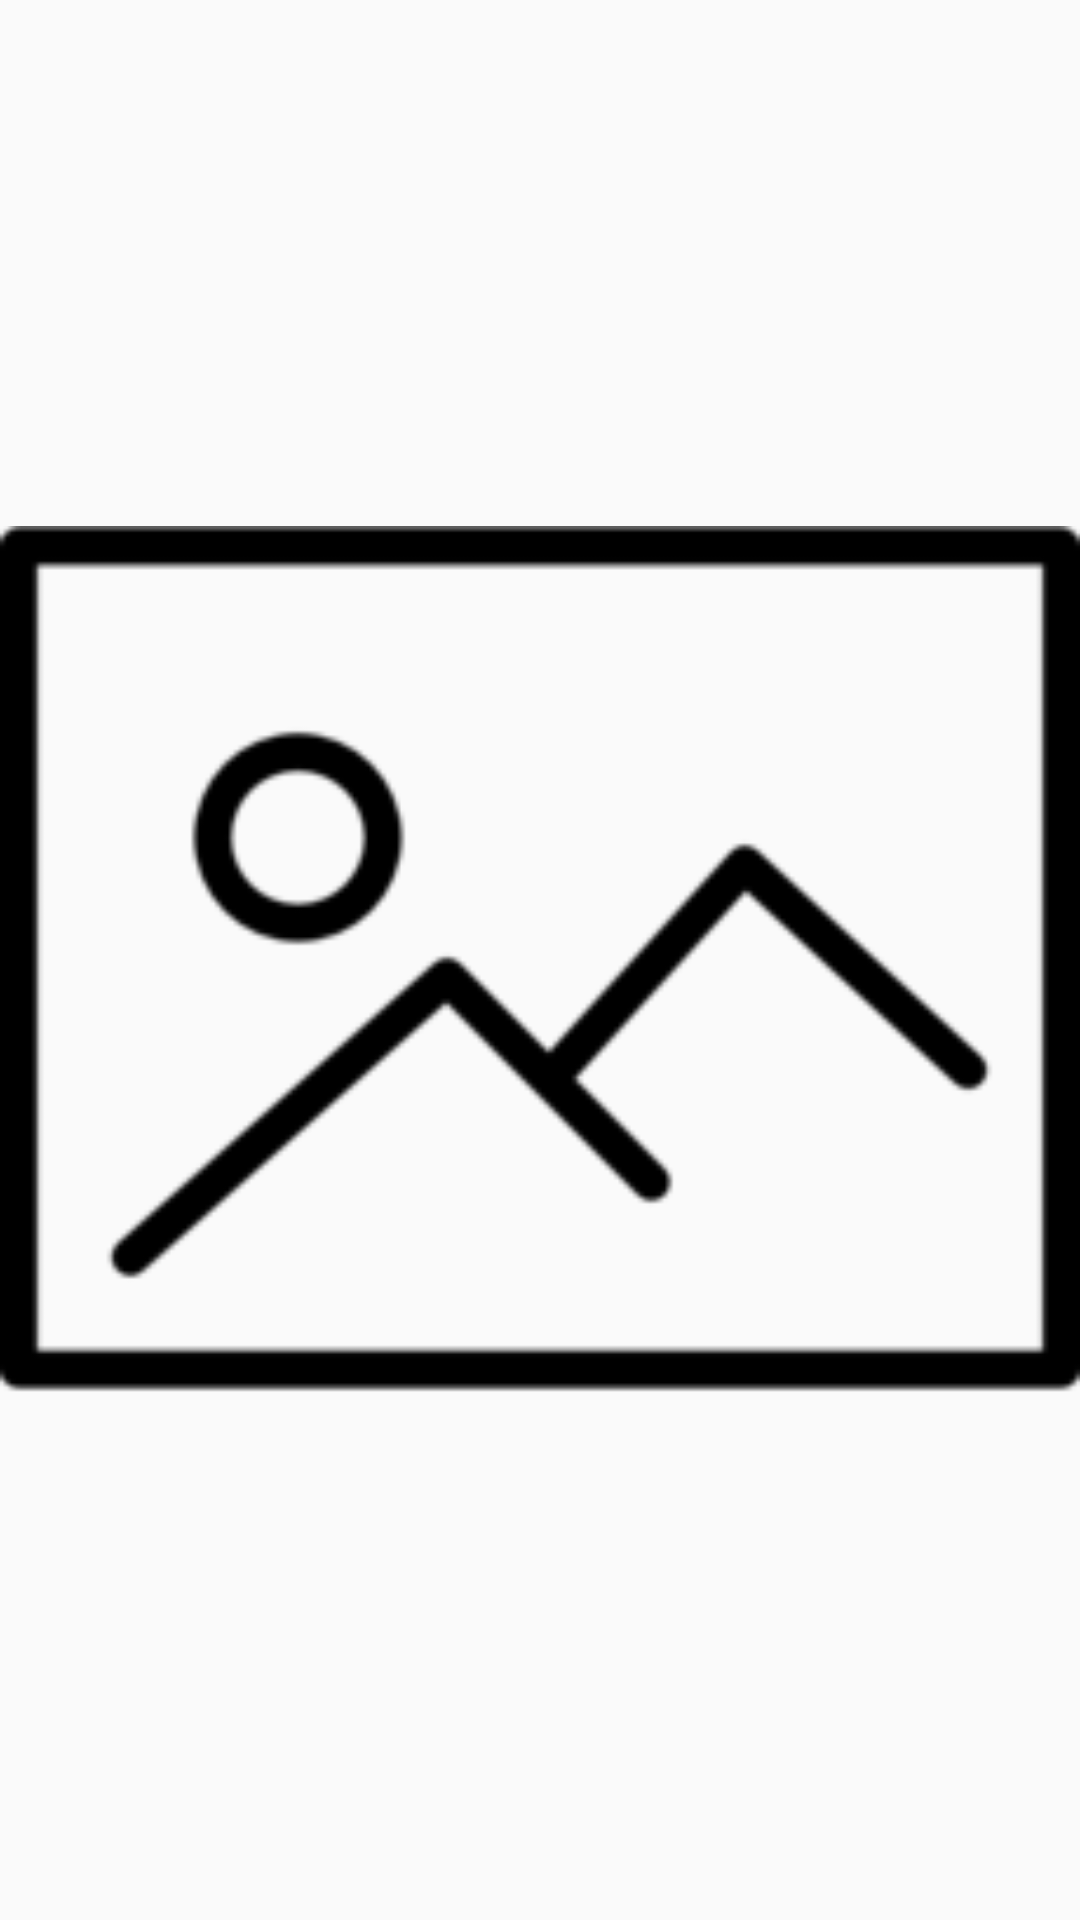

Reconstruct the res/layout file that produces this screen, plus the resources it refers to.
<!-- AndroidManifest.xml: application theme Theme.AppCompat.Light.NoActionBar.FullScreen -->
<!-- res/layout/activity_splash.xml -->
<?xml version="1.0" encoding="utf-8"?>
<RelativeLayout xmlns:android="http://schemas.android.com/apk/res/android"
    xmlns:tools="http://schemas.android.com/tools"
    android:id="@+id/activity_splash"
    android:layout_width="match_parent"
    android:layout_height="match_parent"
    tools:context="wto.com.wto.SplashActivity">

    <ImageView
        android:id="@+id/imgSplash"
        android:layout_width="match_parent"
        android:layout_height="match_parent"
        android:src="@drawable/no_image"
        android:scaleType="fitCenter"
        />

</RelativeLayout>
<!-- resources referenced by this layout -->
<resources>
  <!-- drawable no_image: png bitmap (drawable, 4057 bytes) -->
  <style name="Theme.AppCompat.Light.NoActionBar.FullScreen" parent="@style/Theme.AppCompat.Light.NoActionBar">
          <item name="windowNoTitle">true</item>
          <item name="windowActionBar">false</item>
          <item name="android:windowFullscreen">true</item>
          <item name="android:windowContentOverlay">@null</item>
      </style>
</resources>
